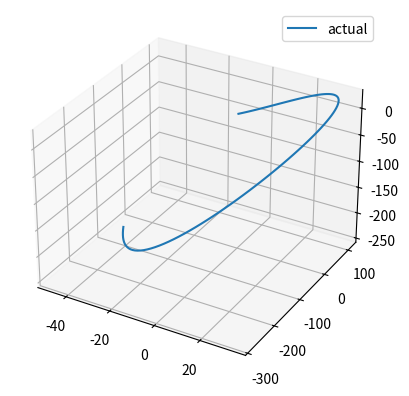

Python code for this plot:
from typing import Any, List
import numpy as np
import matplotlib.pyplot as plt

class slidingModeControl:
    def __init__(self, i):
        """
        Initialize the class, this inits all variables
        :i is the length of simulation
        """
        self.i = i
        self.x1 = 0
        self.x2 = 0
        self.x3 = 0
        self.x4 = 0.1
        self.x5 = 0.1
        self.x6 = 0.1
        self.x7 = 0.1
        self.x8 = 0.1
        self.x9 = 0.1
        self.x10 = 0.1
        self.x11 = 0.1
        self.x12 = 0.1
        # self.t = np.arange(0,i,1)
        self.t = 0

        self.a = 0.15
        self.g = 9.81
        self.m = 3.81
        self.Ix = 0.060224
        self.Iy = 0.122198
        self.Iz = 0.132166

        # self.lam = np.diagflat([1,1,1])
        self.eta = 1

        self.data = {'xCMD': [],
                     'yCMD': [],
                     'zCMD': [],
                     'xACT': [],
                     'yACT': [],
                     'zACT': [],
                     }

    def F(self):
        f = np.array([self.x7,
                    self.x8,
                    self.x9,
                    self.x10,
                    self.x11,
                    self.x12,
                    0,
                    0,
                    0,
                    (self.Iy/self.Iz)*self.x10*self.x11*np.cos(self.x5)*np.sin(self.x5) + 
                    ((self.Ix - self.Iy + self.Iz)/self.Iz)*self.x11*self.x12*np.cos(self.x5) +
                    ((2*self.Ix**2 + self.Iz**2 -3*self.Ix*self.Iz)/(self.Ix*self.Iz))*self.x10*self.x12*np.cos(self.x6)*np.sin(self.x6),
                    ((self.Iz - 2*self.Ix)/self.Ix)*self.x10*self.x11*np.cos(self.x5) +
                    (((self.Iz-self.Ix)*(self.Ix-self.Iy+self.Iz))/(self.Ix*self.Iz)) * self.x11*self.x12*np.cos(self.x6)*np.sin(self.x6),
                    (self.Iy/self.Ix)*self.x10*self.x11*np.cos(self.x5) +
                    ((self.Ix - self.Iy + self.Iz)/self.Iz)*self.x11*self.x12*np.cos(self.x5)*np.sin(self.x5)])
        # print(f.shape)
        return f

    def alpha1(self) -> float:
        return (1/self.m)*(np.cos(self.x4))*np.sin(self.x5)*np.cos(self.x6)

    def alpha2(self) -> float:
        return -(1/self.m)*np.cos(self.x4)*np.sin(self.x6)
    
    def alpha3(self) -> float:
        return (1/self.m)*np.cos(self.x5)*np.cos(self.x6)

    def G(self):
        g = np.array([[0,0,0,0],
                    [0,0,0,0],
                    [0,0,0,0],
                    [0,0,0,0],
                    [0,0,0,0],
                    [0,0,0,0],
                    [self.alpha1(), self.alpha1(), self.alpha1(), self.alpha1()],
                    [self.alpha2(), self.alpha2(), self.alpha2(), self.alpha2()],
                    [self.alpha3(), self.alpha3(), self.alpha3(), self.alpha3()],
                    [(self.a/self.Ix)*np.cos(self.x5)*np.sin(self.x6), 0, -(self.a/self.Ix)*np.cos(self.x5)*np.sin(self.x6), 0],
                    [-(self.a/self.Ix)*np.cos(self.x6), 0, (self.a/self.Ix)*np.cos(self.x6), 0],
                    [0, self.a/self.Ix, 0, -self.a/self.Ix]])
        # print(g.shape)
        # print(g[6:9])
        return g
    
    def DX(self, u):
        """
        This is the state space model dx(X) = f(X) + g(X)*U + W
        F: (12,1)
        G: (12,4)
        u: (4,1)
        W: (12,1)
        return (12,1)
        :idx g(column)*u
        :u hand it calculated u
        """
        G = self.G()
        
        sumG = np.column_stack((G[:,0]*u[0],G[:,1]*u[1],G[:,2]*u[2],G[:,3]*u[3]))
        sumG = np.sum(sumG, axis=1)
        # print(sumG.shape)
        W = np.full((12,),0)
        W[8] = - self.g
        
        DX = self.F() + sumG + W
        # print(DX.shape)
        print(DX)
        return DX

    def rk4(self, f: Any, y: float, dt: float):
        """
        Runge-Kutta 4th Order
        Solves an differential equation of the form dy/dt = f(y)

        """
        k1 = f(y)
        k2 = f(y + dt/2*k1)
        k3 = f(y + dt/2*k2)
        k4 = f(y + dt  *k3)
        return y + (dt/6)*(k1 + 2*k2 + 2*k3 + k4)

    def P1(self, t: int, p: int = 0):
        """
        This is defined path #1 from ICEME paper
        """
        if p == 0:
            """
            0th derivative i.e. original function
            """
            p1 = 1.20*self.t
            p2 = 1.20*self.t
            p3 = 2.50*self.t-0.05*self.t**2

        if p == 1:
            """
            First derivative
            """
            p1 = self.t
            p2 = self.t
            p3 = 2.50 - 0.1*self.t

        if p == 2:
            """
            Second derivative
            """
            p1 = 0
            p2 = 0
            p3 = 0
        self.x1 = p1
        self.x2 = p2
        self.x3 = p3
        return (p1, p2, p3)

    def P2(self, t: int, p: int = 0):
        """
        This is defined path #2 from ICEME paper
        """
        if p == 0:
            """
            0th derivative i.e. original function
            """
            p1 = 1.20*self.t*np.cos(0.02*self.t)
            p2 = 3.60*self.t*np.sin(0.062*self.t)
            p3 = 2.40*self.t-0.05*self.t**2

        if p == 1:
            """
            First derivative
            """
            p1 = 1.20*np.cos(0.02*self.t) - 0.024*self.t*np.sin(0.02*self.t)
            p2 = 3.60*np.sin(0.062*self.t) + 0.2232*self.t*np.cos(0.062*self.t)
            p3 = 2.40-0.1*self.t
        if p == 2:
            """
            Second derivative
            """
            p1 = -0.048*np.sin(0.02*self.t) - 0.000484*self.t*np.cos(0.02*self.t)
            p2 = 0.4464*np.cos(0.062*self.t) - 0.0138384*self.t*np.sin(0.062*self.t)
            p3 = -0.1
        self.x1 = p1
        self.x2 = p2
        self.x3 = p3
        return (p1, p2, p3)

    def sigma(self,idx: int, t: int, path: bool, y: List, dy: List) -> float:
        """
        :idx - int, index of sigma 1,2,3
        :t
        """
        if path:
            dp = self.P1(t,1)
            p = self.P1(t, 0)
        dp = self.P2(t, 1)
        p = self.P2(t, 0)
        self.lam = [1,1,1]
        sig = dy[idx] - dp[idx] + self.lam[idx]*(y[idx] - p[idx])
        # print(sig)
        return sig

    def u(self, path: bool, sig: int):

        A = np.array([[self.alpha1(), self.alpha1(), self.alpha1(), self.alpha1()],
                    [self.alpha2(), self.alpha2(), self.alpha2(), self.alpha2()],
                    [self.alpha3(), self.alpha3(), self.alpha3(), self.alpha3()]])
        # print(A[0], '\n')
        # print(A[1], '\n')
        # print(A[2])
        if path:
            ddp = self.P1(self.t, 2)
            dp = self.P1(self.t, 1)
        else:
            ddp = self.P2(self.t, 2)
            dp = self.P2(self.t, 1)
        y = [self.x1, self.x2, self.x3]
        dy = [self.x7, self.x8, self.x9]
        sig = self.sigma(0,self.t, False, y, dy)
        if sig >= 0:
            u = 1/(np.dot(A[0],A[0])) * np.dot(A[0],(ddp[0] - self.lam[0]*(dy[0]-dp[0]) - self.eta*sig))
            # u = np.linalg.inv(A.T * A) * A.T * (ddp - self.lam*(dy-dp) - self.eta*sig)
        elif sig == 0:
            u = 1/(np.dot(A[0],A[0])) * np.dot(A[0],(ddp[0] - self.lam[0]*(dy[0]-dp[0])))
            # u = np.linalg.inv(A.T * A) * A.T * (ddp - self.lam*(dy-dp))
        else:
            u = 1/(np.dot(A[0],A[0])) * np.dot(A[0],(ddp[0] - self.lam[0]*(dy[0]-dp[0]) + self.eta*sig))
            # u = np.linalg.inv(A.T * A) * A.T * (ddp - self.lam*(dy-dp) + self.eta*sig)
        # print(u.shape)
        return u
    def update(self):
        """
        Each Iteration of t:
        1. get sigma 0,1,2
        2. get u
        3. get dX
        4. solve dX in RK4
        5. store output
        """
        while self.t < self.i:
            u = self.u(False,0)
            self.DX(u)

            # self.rk4(self.DX, self.X, 0.01)

            self.data['xCMD'] += [self.x1]
            self.data['yCMD'] += [self.x2]
            self.data['zCMD'] += [self.x3]
            
            self.data['xACT'] += [self.x1]
            self.data['yACT'] += [self.x2]
            self.data['zACT'] += [self.x3]

            self.t += 1
        # print(self.data['Actual'])

    def plot(self):
        fialpha3D = plt.figure()
        ax3D = fialpha3D.add_subplot(projection='3d')
        
        # self.t = np.arange(0,600,1)
        # x,y,z = self.P1(self.t)
        # x = self.data['Actual'][]
        ax3D.plot(self.data['xCMD'],self.data['yCMD'],self.data['zCMD'], label='actual')
        
        # x,y,z = self.P2(self.t)
        # ax3D.plot(x,y,z, label='actual')

        # ax3D.scatter(xcmd,ycmd,zcmd, color='red', marker='o', label='CMD')
        ax3D.legend()
        plt.show()


if __name__ == "__main__":
    cntrl = slidingModeControl(100)
    cntrl.G()
    cntrl.update()
    cntrl.plot()